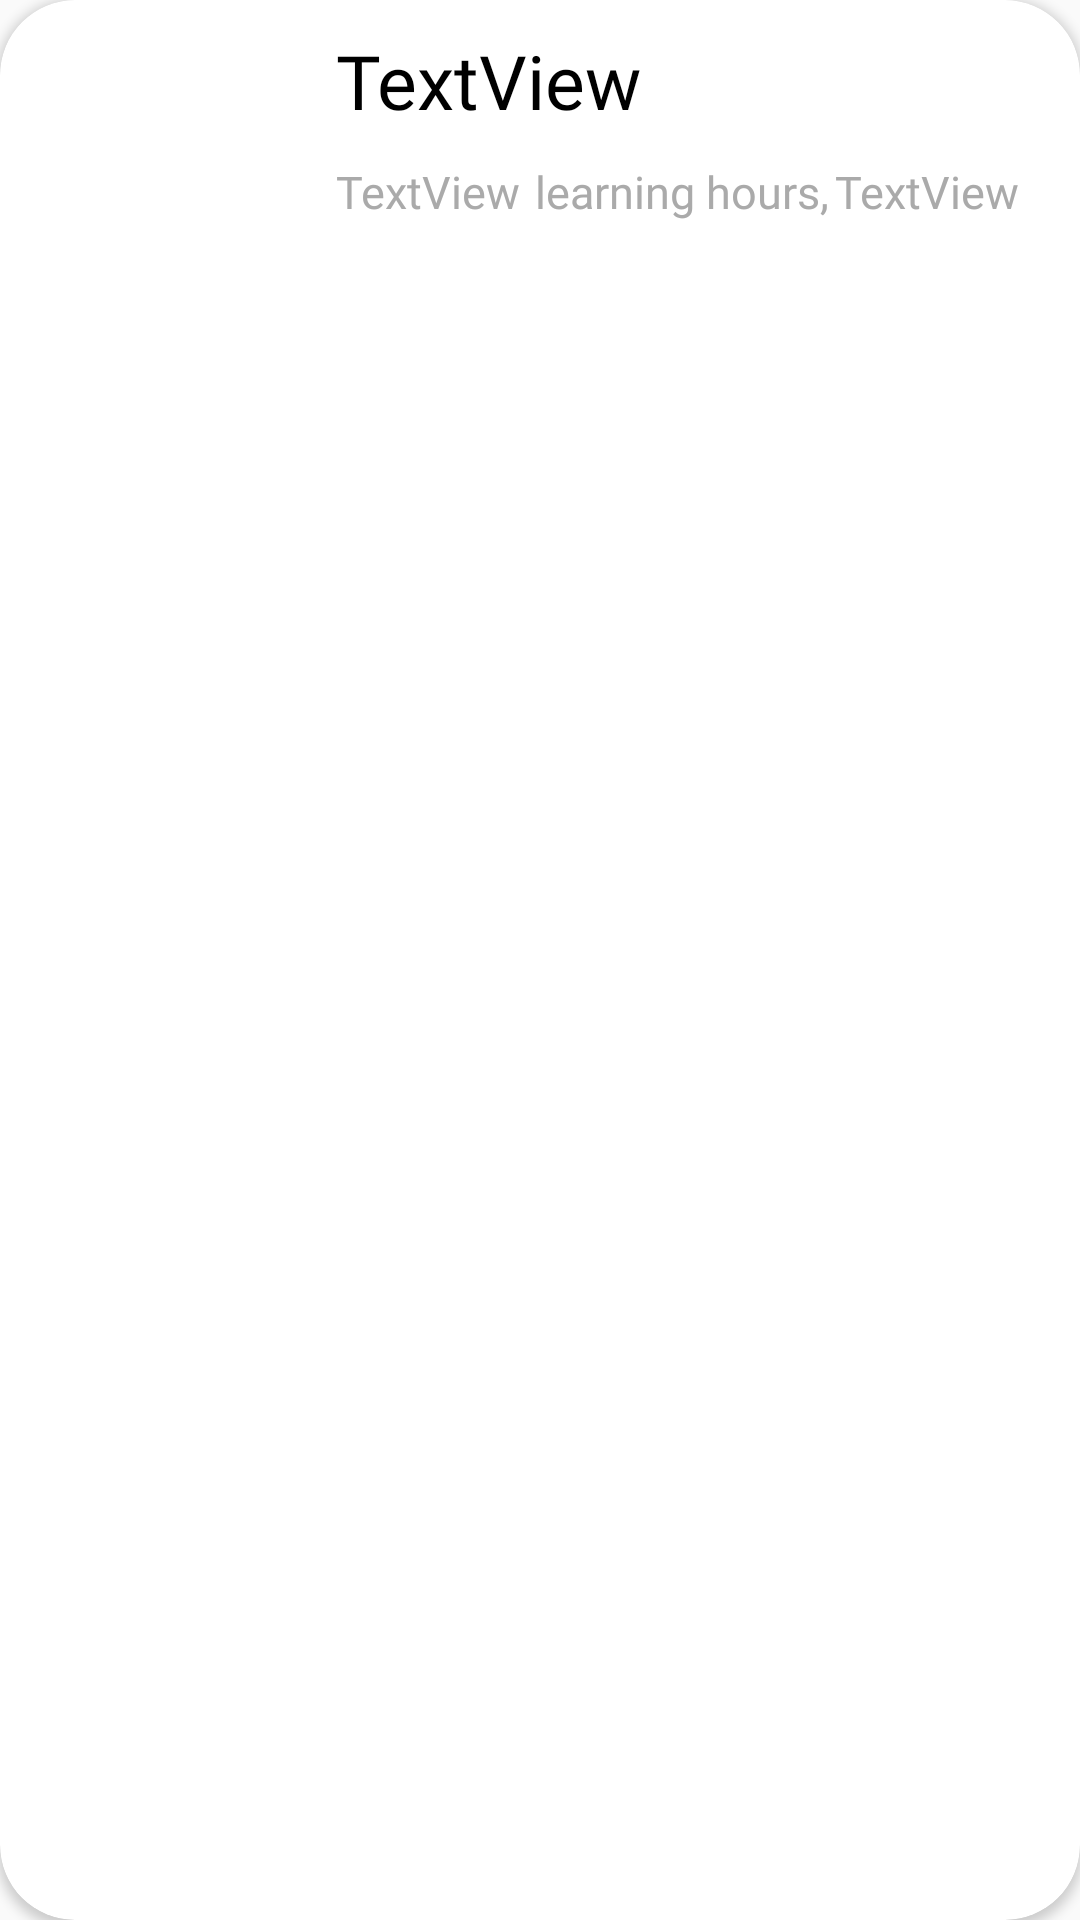

Produce the Android XML layout that renders to this screen, including the resource entries it uses.
<!-- AndroidManifest.xml: application theme AppTheme -->
<!-- res/layout/hours_items.xml -->
<?xml version="1.0" encoding="utf-8"?>
<androidx.cardview.widget.CardView xmlns:android="http://schemas.android.com/apk/res/android"
    xmlns:app="http://schemas.android.com/apk/res-auto"
    xmlns:tools="http://schemas.android.com/tools"
    android:layout_width="match_parent"
    android:layout_height="wrap_content"
    android:layout_marginEnd="10dp"
    android:layout_marginStart="10dp"
    android:layout_marginTop="5dp"
    android:paddingTop="?attr/actionBarSize"
    app:cardCornerRadius="25dp">

    <androidx.constraintlayout.widget.ConstraintLayout
        android:layout_width="match_parent"
        android:layout_height="wrap_content">

        <ImageView
            android:id="@+id/imageBadge"
            android:layout_width="100dp"
            android:layout_height="100dp"
            android:layout_marginStart="2dp"
            app:layout_constraintStart_toStartOf="parent"
            app:layout_constraintTop_toTopOf="parent" />

        <LinearLayout
            android:layout_width="wrap_content"
            android:layout_height="wrap_content"
            android:layout_marginStart="5dp"
            android:orientation="vertical"
            android:layout_marginTop="10dp"
            app:layout_constraintStart_toEndOf="@+id/imageBadge"
            app:layout_constraintTop_toTopOf="parent">


            <LinearLayout
                android:layout_width="wrap_content"
                android:layout_height="wrap_content"
                android:layout_marginStart="5dp"
                android:orientation="vertical"
                app:layout_constraintStart_toEndOf="@+id/imageBadge"
                app:layout_constraintTop_toTopOf="parent">

                <TextView
                    android:id="@+id/txtName"
                    android:layout_width="wrap_content"
                    android:layout_height="wrap_content"
                    android:layout_marginEnd="15dp"
                    android:text="TextView"
                    android:textColor="#000"
                    android:textSize="25sp"
                    android:fontFamily="@font/carter_one"
                    app:layout_constraintStart_toEndOf="@+id/imageBadge"
                    app:layout_constraintTop_toTopOf="parent" />

                <LinearLayout
                    android:layout_width="wrap_content"
                    android:layout_height="wrap_content"
                    android:orientation="horizontal"
                    android:layout_marginTop="10dp"
                    app:layout_constraintStart_toEndOf="@+id/imageBadge"
                    app:layout_constraintTop_toTopOf="parent">

                    <TextView
                        android:id="@+id/txtHours"
                        android:layout_width="wrap_content"
                        android:layout_height="wrap_content"
                        android:textColor="@android:color/darker_gray"
                        android:text="TextView"
                        android:fontFamily="@font/oxygen_bold"
                        android:textSize="15sp" />

                    <TextView
                        android:layout_width="wrap_content"
                        android:layout_height="wrap_content"
                        android:layout_marginEnd="2dp"
                        android:layout_marginStart="5dp"
                        android:fontFamily="@font/oxygen_bold"
                        android:textColor="@android:color/darker_gray"
                        android:text="@string/learning_hours"
                        android:textSize="15sp" />

                    <TextView
                        android:id="@+id/txtCountry"
                        android:layout_width="wrap_content"
                        android:layout_height="wrap_content"
                        android:textColor="@android:color/darker_gray"
                        android:fontFamily="@font/oxygen_bold"
                        android:text="TextView"
                        android:textSize="15sp" />

                </LinearLayout>
            </LinearLayout>

        </LinearLayout>

    </androidx.constraintlayout.widget.ConstraintLayout>

</androidx.cardview.widget.CardView>
<!-- resources referenced by this layout -->
<resources>
  <string name="learning_hours">learning hours,</string>
  <style name="AppTheme" parent="Theme.AppCompat.Light.NoActionBar">
          
          <item name="colorPrimary">@color/colorPrimary</item>
          <item name="colorPrimaryDark">@color/colorPrimaryDark</item>
          <item name="colorAccent">@color/colorAccent</item>
      </style>
  <!-- not gathered from this repository: default colours our renderer supplied (Android Studio template values) -->
  <color name="colorPrimary">#FF6200EE</color>
  <color name="colorPrimaryDark">#FF3700B3</color>
  <color name="colorAccent">#FF03DAC5</color>
</resources>
